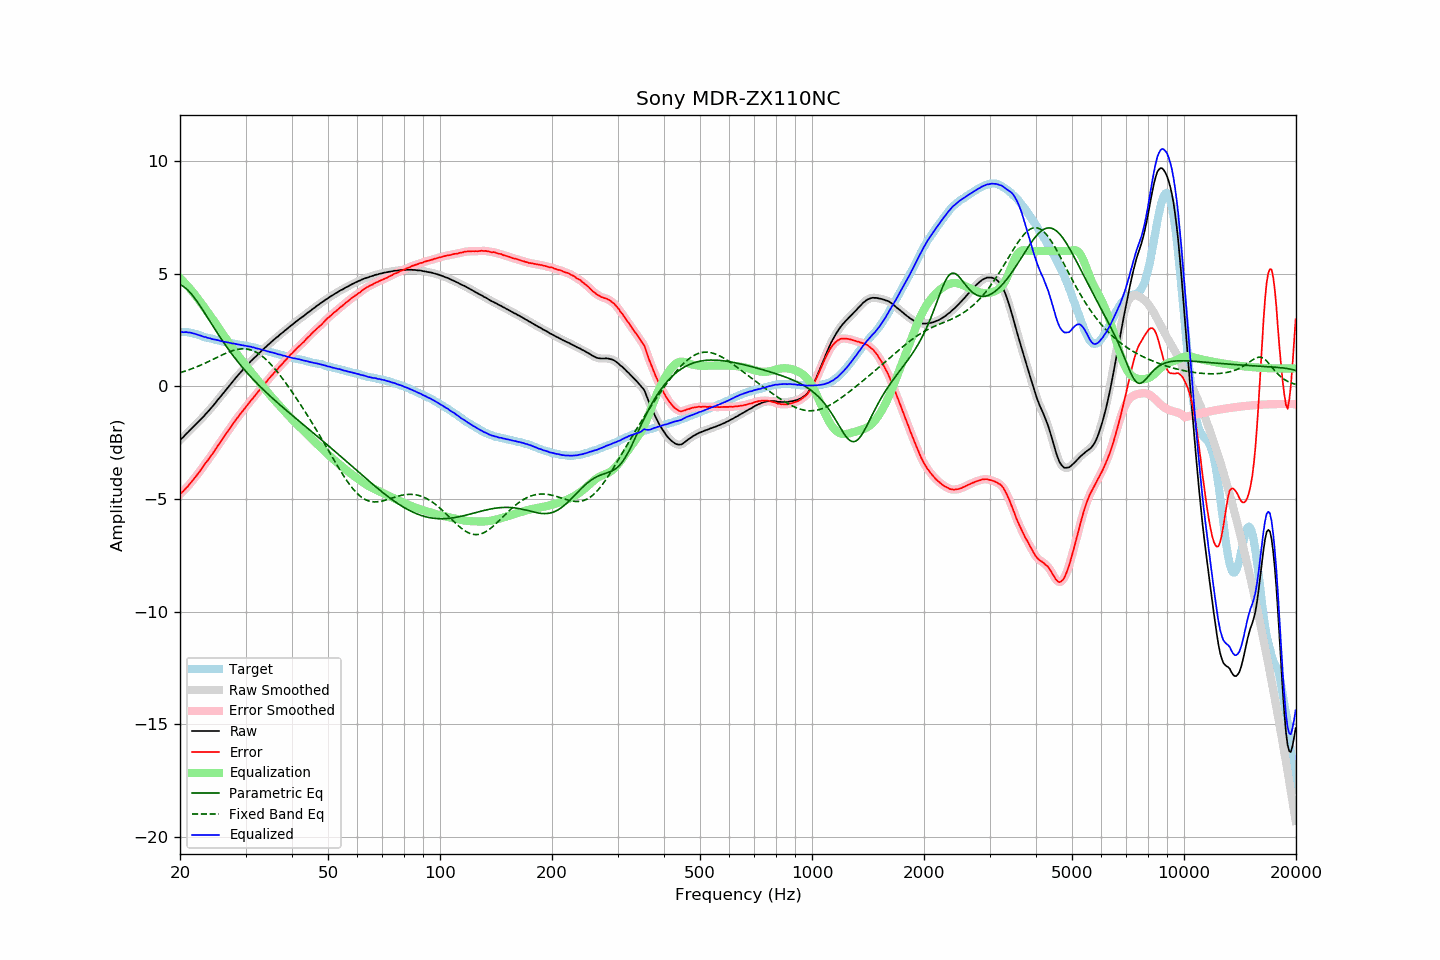

Values plotted in this chart, from the file beside it:
frequency, raw, error, smoothed, error_smoothed, equalization, parametric_eq, fixed_band_eq, equalized_raw, equalized_smoothed, target
20.00, -2.40, -4.80, -2.40, -4.80, 4.80, 4.51, 0.60, 2.40, 2.40, 2.40
20.20, -2.32, -4.72, -2.33, -4.73, 4.73, 4.47, 0.62, 2.41, 2.40, 2.40
20.40, -2.26, -4.66, -2.25, -4.66, 4.65, 4.43, 0.64, 2.40, 2.40, 2.40
20.61, -2.18, -4.58, -2.18, -4.58, 4.58, 4.38, 0.67, 2.40, 2.40, 2.40
20.81, -2.10, -4.50, -2.11, -4.51, 4.50, 4.32, 0.69, 2.40, 2.40, 2.40
21.02, -2.04, -4.44, -2.03, -4.43, 4.42, 4.25, 0.72, 2.38, 2.39, 2.40
21.23, -1.96, -4.34, -1.96, -4.34, 4.34, 4.18, 0.74, 2.38, 2.38, 2.38
21.44, -1.89, -4.26, -1.89, -4.26, 4.26, 4.10, 0.77, 2.37, 2.37, 2.37
21.66, -1.82, -4.17, -1.82, -4.17, 4.17, 4.01, 0.79, 2.35, 2.35, 2.35
21.87, -1.75, -4.08, -1.75, -4.08, 4.08, 3.92, 0.82, 2.33, 2.33, 2.33
22.09, -1.68, -4.00, -1.68, -3.99, 3.99, 3.82, 0.85, 2.31, 2.31, 2.32
22.31, -1.61, -3.90, -1.61, -3.90, 3.90, 3.72, 0.88, 2.29, 2.29, 2.29
22.54, -1.54, -3.81, -1.54, -3.81, 3.80, 3.62, 0.91, 2.26, 2.26, 2.27
22.76, -1.46, -3.71, -1.47, -3.71, 3.70, 3.51, 0.94, 2.24, 2.24, 2.25
22.99, -1.39, -3.61, -1.39, -3.60, 3.61, 3.40, 0.97, 2.22, 2.22, 2.22
23.22, -1.32, -3.51, -1.31, -3.50, 3.51, 3.29, 1.00, 2.19, 2.20, 2.19
23.45, -1.23, -3.39, -1.24, -3.41, 3.41, 3.18, 1.04, 2.18, 2.17, 2.17
23.69, -1.16, -3.32, -1.16, -3.31, 3.31, 3.07, 1.07, 2.15, 2.16, 2.15
23.92, -1.08, -3.21, -1.08, -3.21, 3.21, 2.95, 1.10, 2.13, 2.14, 2.13
24.16, -0.99, -3.11, -1.00, -3.12, 3.11, 2.84, 1.14, 2.12, 2.11, 2.12
24.40, -0.92, -3.02, -0.91, -3.02, 3.01, 2.73, 1.17, 2.09, 2.10, 2.10
24.65, -0.83, -2.91, -0.83, -2.91, 2.91, 2.61, 1.21, 2.08, 2.08, 2.08
24.89, -0.74, -2.80, -0.74, -2.80, 2.81, 2.50, 1.24, 2.07, 2.07, 2.06
25.14, -0.65, -2.70, -0.65, -2.70, 2.70, 2.39, 1.28, 2.05, 2.05, 2.05
25.39, -0.56, -2.59, -0.56, -2.60, 2.60, 2.28, 1.31, 2.04, 2.03, 2.03
25.65, -0.48, -2.50, -0.48, -2.49, 2.49, 2.17, 1.35, 2.01, 2.01, 2.02
25.91, -0.39, -2.38, -0.39, -2.39, 2.39, 2.06, 1.38, 1.99, 2.00, 1.99
26.16, -0.30, -2.28, -0.30, -2.28, 2.28, 1.96, 1.41, 1.98, 1.98, 1.98
26.43, -0.21, -2.18, -0.21, -2.17, 2.18, 1.85, 1.45, 1.97, 1.97, 1.97
26.69, -0.12, -2.07, -0.12, -2.07, 2.07, 1.75, 1.48, 1.95, 1.95, 1.95
26.96, -0.03, -1.97, -0.03, -1.97, 1.97, 1.65, 1.51, 1.94, 1.94, 1.94
27.23, 0.06, -1.87, 0.06, -1.87, 1.87, 1.55, 1.54, 1.93, 1.92, 1.93
27.50, 0.14, -1.78, 0.14, -1.77, 1.77, 1.45, 1.56, 1.91, 1.91, 1.92
27.77, 0.23, -1.66, 0.23, -1.67, 1.67, 1.36, 1.58, 1.90, 1.90, 1.90
28.05, 0.32, -1.56, 0.32, -1.57, 1.57, 1.27, 1.61, 1.89, 1.88, 1.88
28.33, 0.40, -1.46, 0.40, -1.47, 1.47, 1.17, 1.62, 1.87, 1.87, 1.86
28.62, 0.48, -1.38, 0.48, -1.37, 1.38, 1.08, 1.64, 1.85, 1.86, 1.85
28.90, 0.56, -1.28, 0.56, -1.28, 1.28, 0.99, 1.65, 1.84, 1.84, 1.84
29.19, 0.64, -1.18, 0.64, -1.19, 1.19, 0.91, 1.66, 1.83, 1.83, 1.82
29.48, 0.72, -1.10, 0.72, -1.10, 1.10, 0.82, 1.66, 1.82, 1.82, 1.82
29.78, 0.80, -1.01, 0.80, -1.01, 1.01, 0.74, 1.66, 1.81, 1.80, 1.81
30.08, 0.88, -0.92, 0.88, -0.92, 0.92, 0.66, 1.66, 1.79, 1.79, 1.80
30.38, 0.95, -0.83, 0.95, -0.83, 0.83, 0.58, 1.65, 1.78, 1.78, 1.78
30.68, 1.03, -0.74, 1.03, -0.74, 0.74, 0.50, 1.63, 1.77, 1.77, 1.77
30.99, 1.11, -0.64, 1.10, -0.65, 0.65, 0.42, 1.61, 1.76, 1.75, 1.75
31.30, 1.17, -0.57, 1.18, -0.56, 0.56, 0.34, 1.59, 1.73, 1.74, 1.73
31.61, 1.25, -0.47, 1.24, -0.47, 0.47, 0.27, 1.56, 1.72, 1.72, 1.72
31.93, 1.31, -0.39, 1.31, -0.39, 0.38, 0.19, 1.53, 1.69, 1.70, 1.70
32.24, 1.38, -0.29, 1.38, -0.30, 0.30, 0.12, 1.49, 1.68, 1.68, 1.67
32.57, 1.45, -0.21, 1.45, -0.21, 0.21, 0.05, 1.44, 1.66, 1.66, 1.66
32.89, 1.52, -0.13, 1.52, -0.12, 0.12, -0.02, 1.39, 1.64, 1.64, 1.65
33.22, 1.59, -0.03, 1.59, -0.04, 0.04, -0.09, 1.34, 1.63, 1.62, 1.62
33.55, 1.65, 0.05, 1.65, 0.05, -0.05, -0.16, 1.28, 1.60, 1.60, 1.60
33.89, 1.72, 0.14, 1.72, 0.14, -0.14, -0.23, 1.22, 1.58, 1.58, 1.58
34.23, 1.78, 0.22, 1.78, 0.22, -0.22, -0.30, 1.16, 1.56, 1.56, 1.56
34.57, 1.85, 0.31, 1.85, 0.31, -0.31, -0.37, 1.09, 1.54, 1.54, 1.54
34.92, 1.91, 0.39, 1.91, 0.39, -0.39, -0.43, 1.01, 1.52, 1.52, 1.52
35.27, 1.98, 0.47, 1.98, 0.48, -0.47, -0.50, 0.93, 1.51, 1.50, 1.51
35.62, 2.04, 0.56, 2.04, 0.56, -0.55, -0.56, 0.85, 1.49, 1.49, 1.48
35.97, 2.10, 0.64, 2.10, 0.63, -0.63, -0.63, 0.77, 1.47, 1.47, 1.46
... 635 more rows
